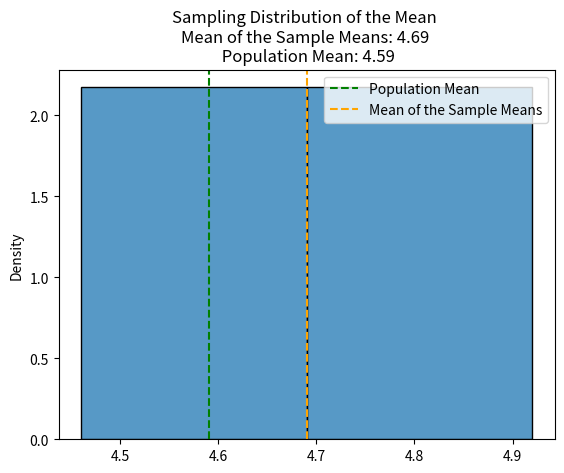
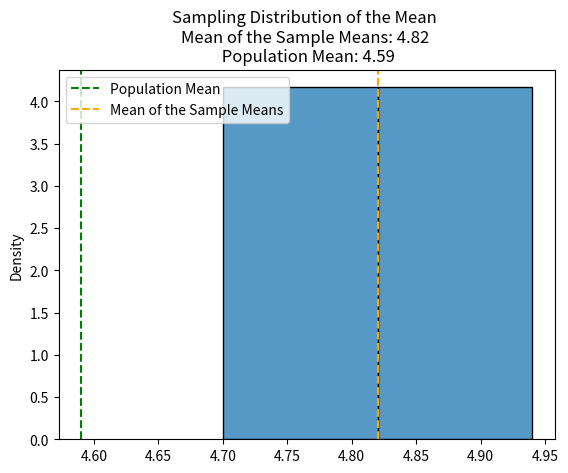
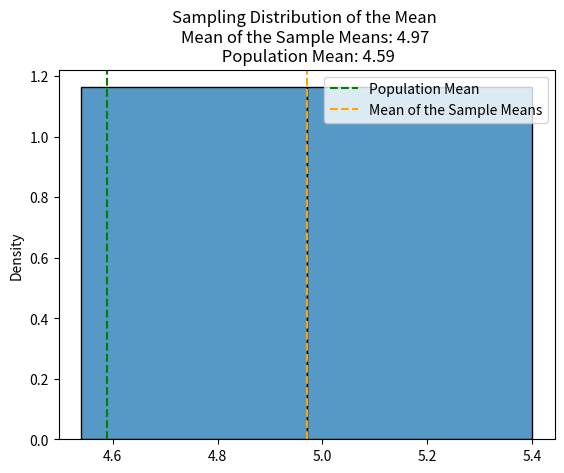
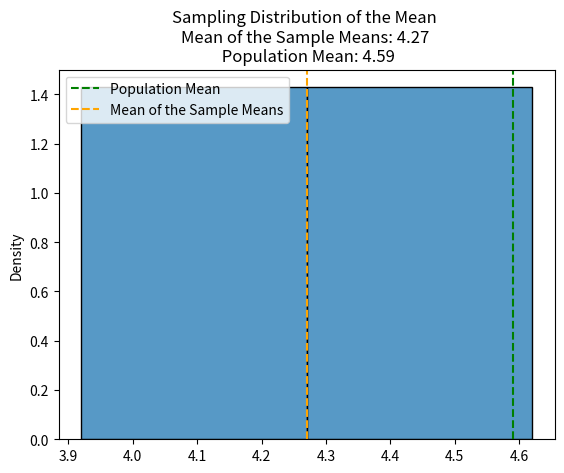
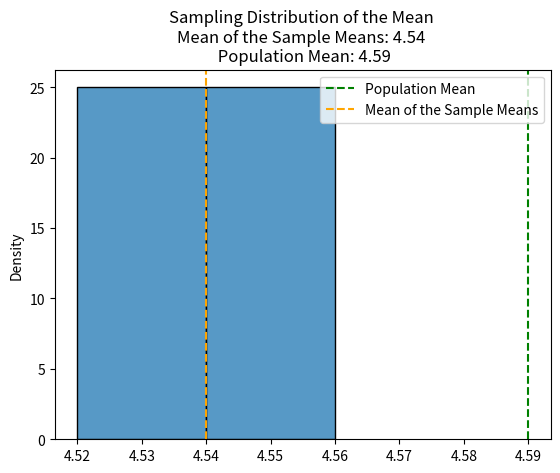
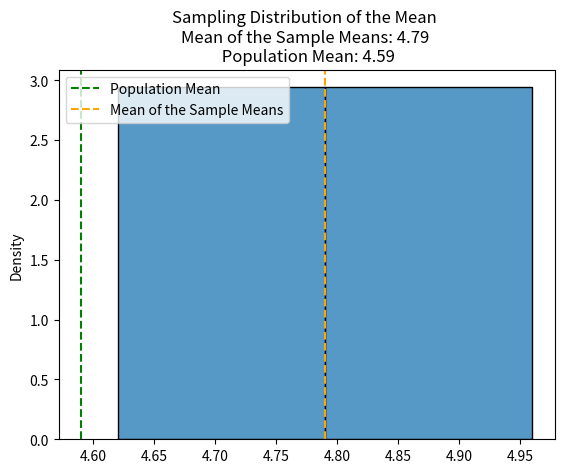
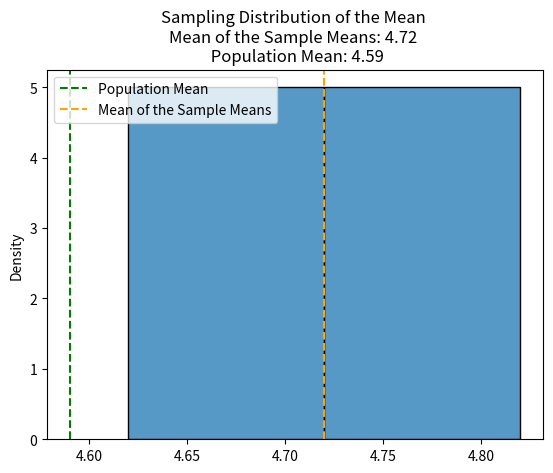
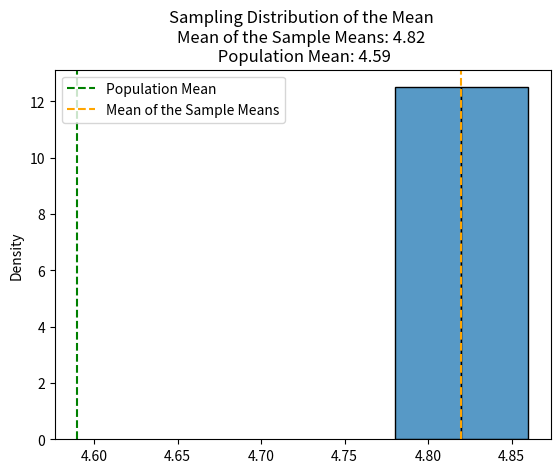
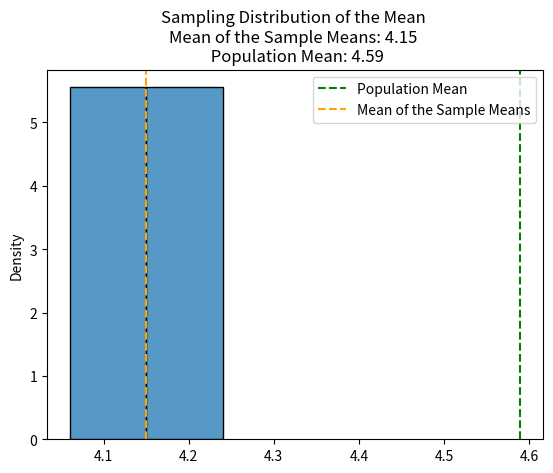
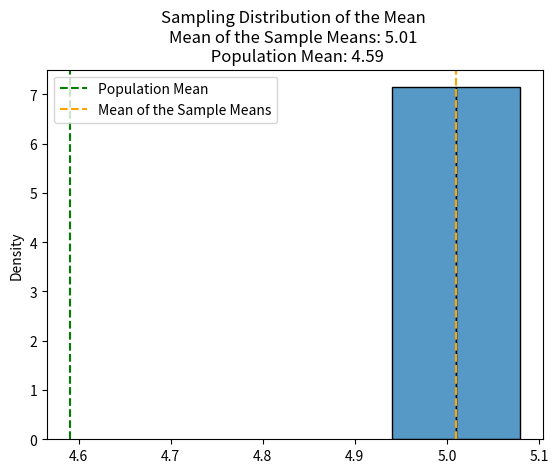
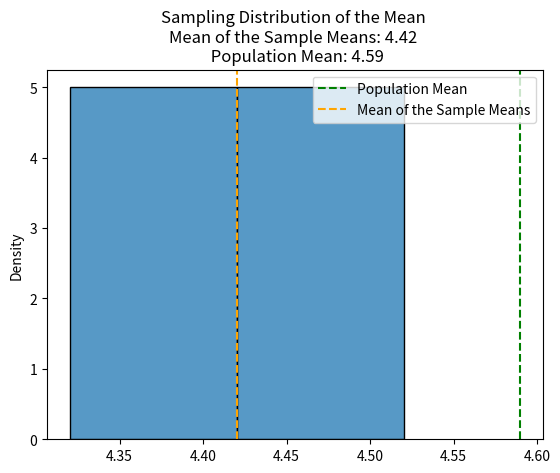

The script that saved these images, in order:
import random
import numpy as np
import pandas as pd
import matplotlib.pyplot as plt
from scipy import stats
import seaborn as sns

def choose_statistic(x, sampleStatText):
  # calculate mean if the text is "Mean"
  if sampleStatText == "Mean":
    return np.mean(x)
  # calculate minimum if the text is "Minimum"
  elif sampleStatText == "Minimum":
    return np.min(x)
  # calculate variance if the text is "Variance"
  elif sampleStatText == "Variance":
    return np.var(x, ddof=1)
  # raise error if sampleStatText is not "Mean", "Minimum", or "Variance"
  else:
    raise Exception('Make sure to input "Mean", "Minimum", or "Variance"')

def population_distribution(populationData):
  # plot the population distribution
  sns.histplot(populationData, stat='density')
  # informative title for the distribution 
  plt.title(f"Population Distribution")
  # remove None label
  plt.xlabel('')
  plt.show()
  plt.clf()

def samplingDistribution(populationData, sampSize, stat):
  # list that will hold all the sample statistics
  sampleStats = []
  for i in range(2):
    # get a random sample from the population of size sampSize
    samp = np.random.choice(populationData, sampSize, replace = False)
    # calculate the chosen statistic (mean, minimum, or variance) of the sample
    sampleStat = choose_statistic(samp, stat)
    # add sampleStat to the sampleStats list
    sampleStats.append(sampleStat)
  
  popStatistic = round(choose_statistic(populationData, stat),2)
  # plot the sampling distribution
  sns.histplot(sampleStats, stat='density')
  # informative title for the sampling distribution
  plt.title(f"Sampling Distribution of the {stat} \nMean of the Sample {stat}s: {round(np.mean(sampleStats), 2)} \n Population {stat}: {popStatistic}")
  plt.axvline(popStatistic,color='g',linestyle='dashed', label=f'Population {stat}')
  # plot the mean of the chosen sample statistic for the sampling distribution
  plt.axvline(np.mean(sampleStats),color='orange',linestyle='dashed', label=f'Mean of the Sample {stat}s')
  plt.legend()
  plt.show()
  plt.clf()
  return sampleStat

# generate random list of 100 values between 1 and 10 (representing NPS scores), stored in scoreList
scoreList = []
numOfScores = 100
for i in range(0,numOfScores):
    n = random.randint(0,9)
    scoreList.append(n)

# df is a variable storing a pandas array of scoreList
df = pd.array(scoreList)

# create an empty list; container for sampDist Mean values
sampDistList = []

# main loop
while True:
    # generate a sampling distribution from the population set df
    # samplingDistribution() plots and displays a histogram of the data about the Mean (in this case sampling 50 observations from the population set)
    sampDist = samplingDistribution(df, 50, "Mean")

    # populate sampDistList with 10 sample distribution means
    if len(sampDistList) < 10:
        sampDistList.append(sampDist)
    elif len(sampDistList) >= 10:
        break

print(sampDistList)
